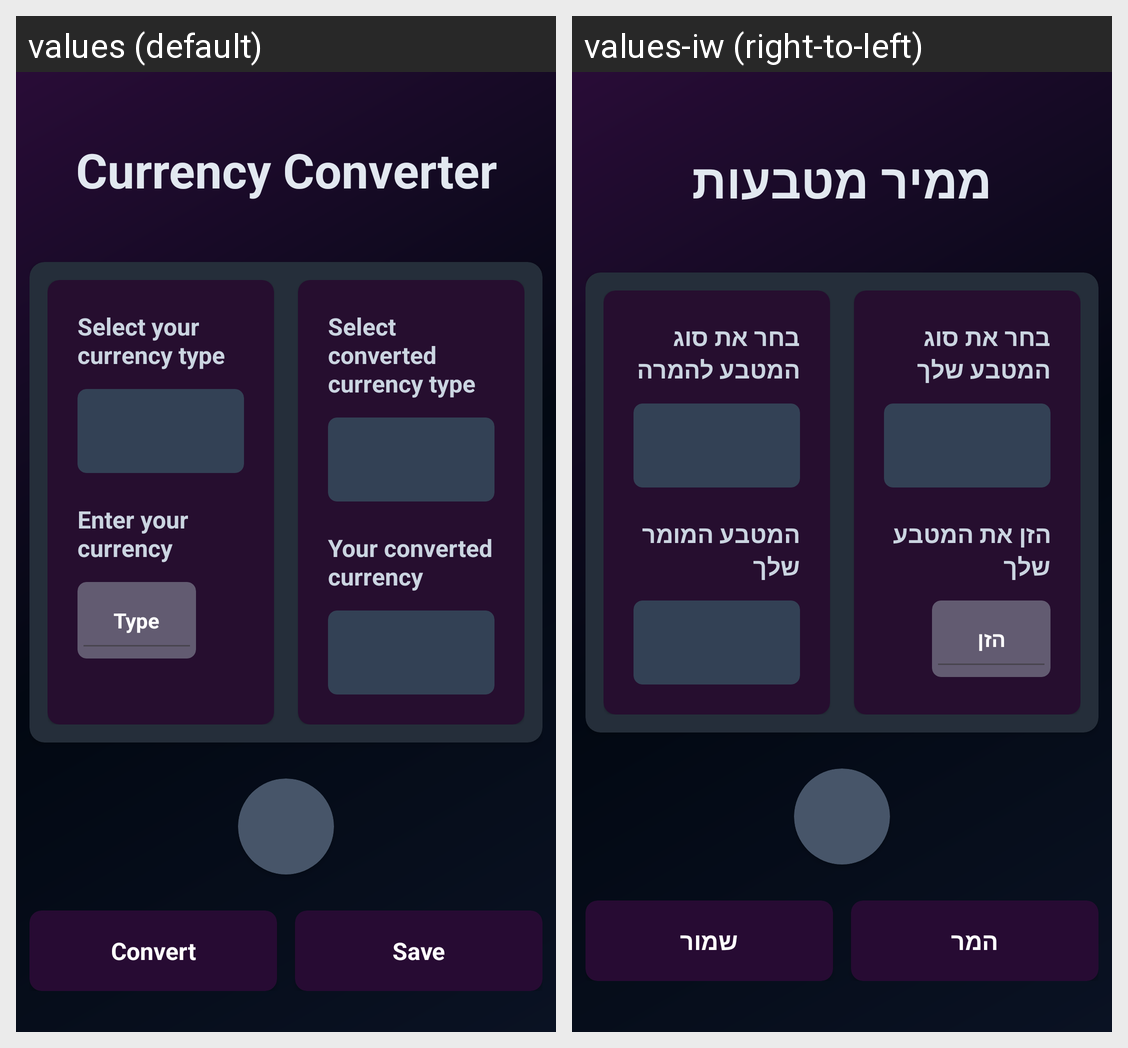

Here is an Android app screen in its default locale and in the app's own translations. Write out the translated-string differences for the strings that appear on this screen.
Android screen res/layout/add_coin.xml rendered under 2 locales, left to right: values (default), values-iw (right-to-left). Device: Nexus 5 (rendered at 1080×1920; each locale shown at half size, 540×960, under a caption strip naming it); theme Theme.ExchangeLocator.
Strings drawn on this screen, with the default value and each locale's value (text and hints the layout hard-codes, and strings that could not be matched under every locale, appear in the picture but are not listed):

currency_converter
  values: Currency Converter
  values-iw: ממיר מטבעות

select_currency
  values: Select your currency type
  values-iw: בחר את סוג המטבע שלך

enter_currency
  values: Enter your currency
  values-iw: הזן את המטבע שלך

user_input_amount
  values: Type
  values-iw: הזן

select_converted_currency
  values: Select converted currency type
  values-iw: בחר את סוג המטבע להמרה

converted_currency
  values: Your converted currency
  values-iw: המטבע המומר שלך

convert
  values: Convert
  values-iw: המר

save
  values: Save
  values-iw: שמור
